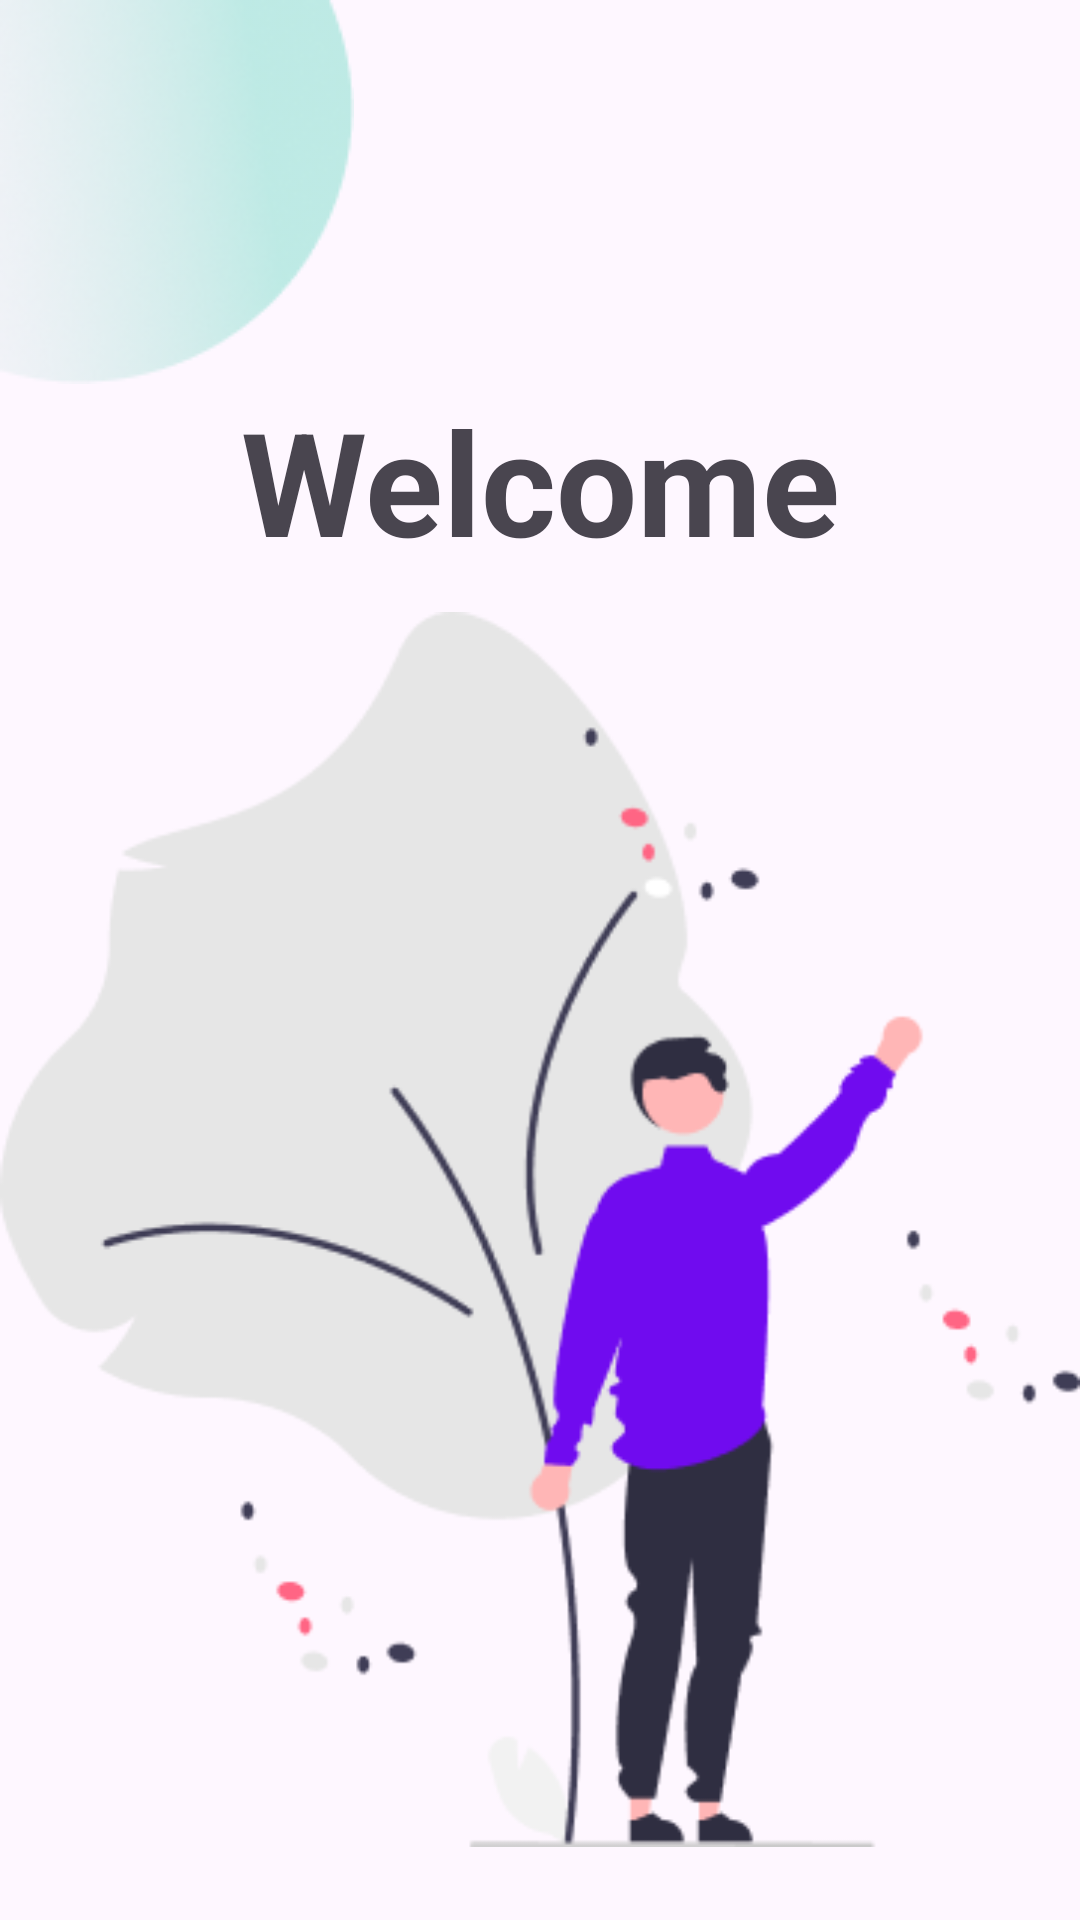

This screen was rendered from an Android layout file. Write that file and the resources it references.
<!-- AndroidManifest.xml: application theme Theme.Exercise_17 -->
<!-- res/layout/fragment_registration_welcome.xml -->
<?xml version="1.0" encoding="utf-8"?>
<androidx.appcompat.widget.LinearLayoutCompat xmlns:android="http://schemas.android.com/apk/res/android"
    xmlns:tools="http://schemas.android.com/tools"
    android:layout_width="match_parent"
    android:layout_height="match_parent"
    android:orientation="vertical"
    tools:context=".fragment.RegistrationWelcomeFragment">

    <androidx.appcompat.widget.AppCompatImageView
        android:layout_width="wrap_content"
        android:layout_height="wrap_content"
        android:src="@drawable/ic_top_circle" />

    <androidx.appcompat.widget.AppCompatTextView
        android:layout_width="match_parent"
        android:layout_height="wrap_content"
        android:gravity="center"
        android:text="@string/welcome"
        android:textSize="48sp"
        android:textStyle="bold" />

    <androidx.appcompat.widget.AppCompatImageView
        android:layout_width="match_parent"
        android:layout_height="wrap_content"
        android:layout_marginTop="10dp"
        android:src="@drawable/ic_welcome_background" />

    <androidx.appcompat.widget.AppCompatButton
        android:id="@+id/btnRegister"
        android:layout_width="368dp"
        android:layout_height="50dp"
        android:layout_gravity="center"
        android:layout_marginTop="20dp"
        android:background="@drawable/btn_blue_style"
        android:gravity="center"
        android:text="@string/register"
        android:textColor="@color/white"
        android:textSize="23sp" />

    <androidx.appcompat.widget.AppCompatButton
        android:id="@+id/btnLogin"
        android:layout_width="368dp"
        android:layout_height="50dp"
        android:layout_gravity="center"
        android:layout_marginTop="30dp"
        android:background="@drawable/btn_light_blue_style"
        android:text="@string/login"
        android:textColor="@color/white"
        android:textSize="23sp" />

    <androidx.appcompat.widget.AppCompatImageView
        android:layout_width="wrap_content"
        android:layout_height="wrap_content"
        android:layout_marginStart="-20dp"
        android:src="@drawable/ic_bottom_circle" />

</androidx.appcompat.widget.LinearLayoutCompat>
<!-- resources referenced by this layout -->
<resources>
  <color name="white">#FFFFFFFF</color>
  <!-- drawable btn_light_blue_style (drawable) -->
  <?xml version="1.0" encoding="utf-8"?>
  <shape xmlns:android="http://schemas.android.com/apk/res/android" android:shape="rectangle">
      <solid android:color="@color/light_blue"/>
      <corners  android:radius="30dp"/>
  </shape>
  <!-- drawable ic_bottom_circle: png bitmap (drawable, 1050 bytes) -->
  <!-- drawable ic_top_circle: png bitmap (drawable, 16944 bytes) -->
  <!-- drawable ic_welcome_background: png bitmap (drawable, 17890 bytes) -->
  <string name="login">Login</string>
  <string name="register">Register</string>
  <string name="welcome">Welcome</string>
  <style name="Theme.Exercise_17" parent="Base.Theme.Exercise_17" />
  <color name="light_blue">#4D700BEF</color>
  <style name="Base.Theme.Exercise_17" parent="Theme.Material3.DayNight.NoActionBar">
          
          
      </style>
</resources>
